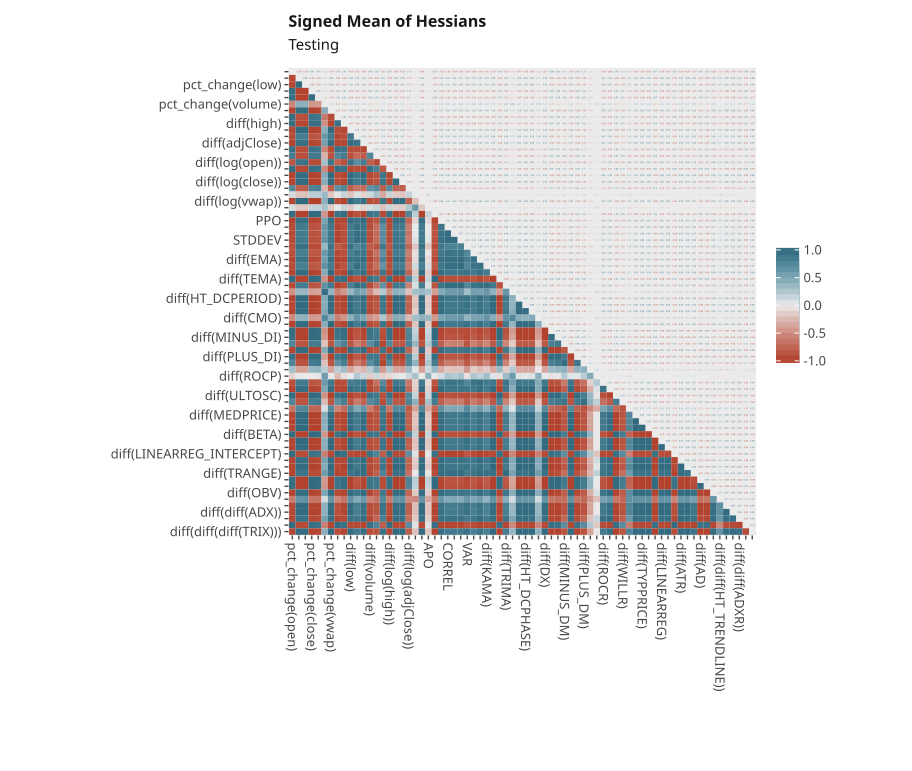

Values plotted in this chart, from the file beside it:
, pct_change(open), pct_change(high), pct_change(low), pct_change(close), pct_change(adjClose), pct_change(volume), pct_change(vwap), diff(open), diff(high), diff(low), diff(close), diff(adjClose), diff(volume), diff(vwap), diff(log(open)), diff(log(high)), diff(log(low)), diff(log(close)), diff(log(adjClose)), diff(log(volume)), diff(log(vwap)), APO, BOP
pct_change(open), 4.6898498e-07, -1.8498503e-07, -3.6921054e-07, 3.0418488e-07, 2.1099939e-07, -2.1056209e-07, -5.243216e-07, 5.612958e-07, 2.3276898e-07, -6.319528e-07, -1.6430522e-07, -2.644464e-07, 1.3436185e-07, 1.4642315e-07, -3.3524992e-07, 1.2892048e-07, -7.418734e-07, -4.3299963e-07, 1.1160782e-07, -1.16162624e-07, -8.0222185e-07, -1.4104896e-07, 1.0324187e-06
pct_change(high), -1.8498505e-07, 1.1457111e-07, 2.0042397e-07, -1.6182798e-07, -1.1995563e-07, -7.6590126e-08, 2.537909e-07, -1.838992e-07, -9.558187e-08, 3.26635e-07, 5.4062106e-08, 1.1060261e-07, -7.645715e-08, -8.013731e-08, 1.6537003e-07, -6.120137e-08, 3.6005147e-07, 2.0357383e-07, 6.6565484e-08, -5.280029e-08, 4.1430306e-07, -5.9288396e-08, -4.991733e-07
pct_change(low), -3.6921054e-07, 2.0042395e-07, 3.720028e-07, -3.0618668e-07, -2.3362186e-07, -1.508874e-07, 5.062071e-07, -3.5044508e-07, -1.7777134e-07, 6.2165844e-07, 8.3408196e-08, 1.9524089e-07, -1.0826344e-07, -1.4405062e-07, 3.2752646e-07, -1.0258116e-07, 6.6365493e-07, 3.9499588e-07, -1.2227508e-07, -7.432651e-08, 8.060945e-07, -1.11584285e-07, -9.990757e-07
pct_change(close), 3.0418488e-07, -1.6182797e-07, -3.061867e-07, 2.5793761e-07, 1.9500925e-07, -1.2625964e-07, -4.0941185e-07, 3.2278243e-07, 1.4314811e-07, -5.0981646e-07, -7.5176295e-08, -1.6971055e-07, 9.919585e-08, 1.1486375e-07, -2.6545354e-07, 9.095176e-08, -5.5787365e-07, -3.1651535e-07, -1.11244006e-07, 6.371392e-08, -6.5284235e-07, -8.113828e-08, 8.166741e-07
pct_change(adjClose), 2.1099939e-07, -1.1995562e-07, -2.3362186e-07, 1.9500924e-07, 1.5033083e-07, 1.07665166e-07, -2.9727855e-07, 2.0796533e-07, 1.0678297e-07, -3.781684e-07, -6.19953e-08, -1.1983373e-07, 6.2596726e-08, 8.90306e-08, -1.9554875e-07, 6.650475e-08, -4.1063532e-07, -2.3296222e-07, -8.297002e-08, 6.234097e-08, -4.7483272e-07, 5.957313e-08, 5.87226e-07
pct_change(volume), -2.105621e-07, -7.6590126e-08, -1.508874e-07, -1.2625965e-07, 1.07665166e-07, 1.137588e-07, 2.1478236e-07, -2.704144e-07, -1.0468128e-07, -2.5924803e-07, 9.482661e-08, 1.2322123e-07, -8.1382964e-08, 7.5867845e-08, -1.5875246e-07, -7.12417e-08, 2.9289015e-07, 1.8492301e-07, 7.122151e-08, 5.633363e-08, -3.3771937e-07, 6.891578e-08, -4.3028135e-07
pct_change(vwap), -5.2432165e-07, 2.5379092e-07, 5.062072e-07, -4.0941188e-07, -2.9727855e-07, 2.147824e-07, 6.910779e-07, -5.395681e-07, -2.7381824e-07, 8.4283806e-07, 1.3618255e-07, 2.8308972e-07, -1.6001306e-07, -1.9418489e-07, 4.5416024e-07, -1.5244505e-07, 9.322481e-07, 5.512124e-07, -1.6700169e-07, -1.1195757e-07, 1.0805865e-06, 1.6907606e-07, -1.357891e-06
diff(open), 5.6129585e-07, -1.8389919e-07, -3.5044508e-07, 3.2278243e-07, 2.0796534e-07, -2.7041438e-07, -5.395681e-07, 8.371613e-07, 2.1099784e-07, -6.080317e-07, -2.1068826e-07, -3.5373714e-07, 2.0506019e-07, -1.3261945e-07, 3.0145407e-07, 1.5093256e-07, -7.8422096e-07, -3.9483078e-07, 1.2230244e-07, -1.345475e-07, -7.6458247e-07, -1.3593191e-07, 1.0467687e-06
diff(high), 2.3276898e-07, -9.5581846e-08, -1.7777134e-07, 1.4314811e-07, 1.0678297e-07, -1.0468129e-07, -2.7381824e-07, 2.1099781e-07, 1.8039525e-07, -3.1253884e-07, -9.108115e-08, -1.0511672e-07, 6.732398e-08, -7.772608e-08, 1.8117319e-07, 9.213035e-08, -3.4175852e-07, -2.3118558e-07, 6.8822864e-08, -5.0136567e-08, -4.0294796e-07, 8.174664e-08, 5.313139e-07
diff(low), -6.319529e-07, 3.26635e-07, 6.216585e-07, -5.098166e-07, -3.7816844e-07, -2.5924805e-07, 8.42838e-07, -6.080317e-07, -3.1253884e-07, 1.033058e-06, 1.6088211e-07, 3.321318e-07, -1.7716039e-07, -2.4196976e-07, 5.487992e-07, -1.6939578e-07, 1.1185904e-06, 6.695196e-07, -1.9692533e-07, -1.3624414e-07, 1.3283761e-06, 2.0112621e-07, -1.6573955e-06
diff(close), -1.6430523e-07, 5.4062106e-08, 8.3408196e-08, -7.5176295e-08, -6.199531e-08, 9.48266e-08, 1.3618254e-07, -2.1068826e-07, -9.108115e-08, 1.6088211e-07, 9.295893e-08, 8.1951306e-08, 4.489865e-08, 4.3986393e-08, -9.5728474e-08, -4.766128e-08, 1.9676582e-07, 1.1829388e-07, -3.4241623e-08, 7.836599e-08, 1.9735432e-07, 6.229986e-08, -2.5624377e-07
diff(adjClose), -2.6444638e-07, 1.1060259e-07, 1.9524089e-07, -1.6971055e-07, -1.1983371e-07, 1.2322121e-07, 2.8308972e-07, -3.537371e-07, -1.0511672e-07, 3.3213178e-07, 8.1951306e-08, 1.5581902e-07, -8.582025e-08, 7.2638024e-08, 1.6604433e-07, -7.557302e-08, 3.8995114e-07, 2.1490732e-07, -5.9427453e-08, 6.829841e-08, 4.3210767e-07, 8.184385e-08, -5.692777e-07
diff(volume), 1.3436185e-07, -7.645715e-08, -1.0826346e-07, 9.9195866e-08, 6.259671e-08, -8.138296e-08, -1.6001306e-07, 2.0506018e-07, 6.732399e-08, -1.7716036e-07, 4.489865e-08, -8.582024e-08, 5.921662e-08, -5.294402e-08, -8.674876e-08, 4.415763e-08, -2.0668514e-07, -1.1900725e-07, 3.7963375e-08, 3.3281705e-08, -2.384897e-07, -5.7473773e-08, 2.9879521e-07
diff(vwap), 1.464232e-07, -8.013732e-08, -1.4405062e-07, 1.1486376e-07, 8.903061e-08, 7.586787e-08, -1.941849e-07, -1.326195e-07, -7.77261e-08, -2.4196976e-07, 4.3986407e-08, 7.263803e-08, -5.294403e-08, 7.306485e-08, -1.3122055e-07, -3.188096e-08, -2.5312576e-07, -1.6477489e-07, 4.0232727e-08, -3.9950635e-08, -3.136238e-07, -7.0163786e-08, 3.6974782e-07
diff(log(open)), -3.3524992e-07, 1.6537001e-07, 3.2752646e-07, -2.654535e-07, -1.9554874e-07, -1.5875246e-07, 4.5416022e-07, 3.014541e-07, 1.8117316e-07, 5.4879916e-07, -9.572847e-08, 1.6604433e-07, -8.674876e-08, -1.3122052e-07, 2.931247e-07, -1.05478186e-07, 5.8007515e-07, 3.6488711e-07, -1.0956624e-07, -8.572608e-08, 7.128295e-07, -1.2678576e-07, -8.7372194e-07
diff(log(high)), 1.2892048e-07, -6.120136e-08, -1.0258117e-07, 9.0951765e-08, 6.650475e-08, -7.124171e-08, -1.5244507e-07, 1.5093255e-07, 9.213035e-08, -1.6939578e-07, -4.7661285e-08, -7.557303e-08, 4.4157634e-08, -3.188096e-08, -1.05478186e-07, 8.790522e-08, -1.997022e-07, -1.18501085e-07, -4.0414136e-08, -3.4897262e-08, -2.2824635e-07, 4.5458318e-08, 3.1770992e-07
diff(log(low)), -7.418734e-07, 3.6005142e-07, 6.6365493e-07, -5.5787365e-07, -4.1063532e-07, 2.9289018e-07, 9.32248e-07, -7.842209e-07, -3.4175852e-07, 1.1185903e-06, 1.967658e-07, 3.8995114e-07, -2.0668514e-07, -2.5312573e-07, 5.800752e-07, -1.9970219e-07, 1.2365152e-06, 7.247382e-07, -2.0857628e-07, 1.6893411e-07, 1.444986e-06, 2.3580682e-07, -1.824366e-06
diff(log(close)), -4.3299957e-07, 2.0357383e-07, 3.949959e-07, -3.1651538e-07, -2.3296222e-07, 1.84923e-07, 5.5121234e-07, -3.9483078e-07, -2.3118557e-07, 6.6951947e-07, 1.1829388e-07, 2.1490732e-07, -1.1900723e-07, -1.6477486e-07, 3.6488717e-07, -1.18501085e-07, 7.247381e-07, 4.5341412e-07, -1.14890085e-07, 9.667931e-08, 8.6575847e-07, -1.5635354e-07, -1.0751781e-06
diff(log(adjClose)), 1.1160782e-07, 6.656549e-08, -1.2227511e-07, -1.11244006e-07, -8.297003e-08, 7.12215e-08, -1.6700169e-07, 1.2230242e-07, 6.882287e-08, -1.9692531e-07, -3.4241623e-08, -5.9427453e-08, 3.7963375e-08, 4.0232727e-08, -1.0956625e-07, -4.041414e-08, -2.0857628e-07, -1.1489011e-07, -6.7337375e-08, 4.3464695e-08, -2.4867137e-07, -2.9242393e-08, 3.2189473e-07
diff(log(volume)), -1.1616264e-07, -5.280029e-08, -7.4326515e-08, 6.371393e-08, 6.234097e-08, 5.6333633e-08, -1.1195757e-07, -1.3454752e-07, -5.0136574e-08, -1.3624413e-07, 7.8366e-08, 6.829842e-08, 3.3281705e-08, -3.9950635e-08, -8.572609e-08, -3.489726e-08, 1.6893412e-07, 9.6679315e-08, 4.3464695e-08, 6.800652e-08, -1.6171781e-07, 5.1460475e-08, 2.0496557e-07
diff(log(vwap)), -8.022219e-07, 4.14303e-07, 8.060945e-07, -6.5284235e-07, -4.7483266e-07, -3.3771943e-07, 1.0805863e-06, -7.645825e-07, -4.0294793e-07, 1.328376e-06, 1.9735432e-07, 4.3210773e-07, -2.3848972e-07, -3.136237e-07, 7.1282955e-07, -2.2824635e-07, 1.444986e-06, 8.657586e-07, -2.486713e-07, -1.6171781e-07, 1.7200034e-06, -2.6410203e-07, -2.1349167e-06
APO, -1.4104897e-07, -5.928841e-08, -1.11584285e-07, -8.11383e-08, 5.9573136e-08, 6.891578e-08, 1.6907605e-07, -1.3593191e-07, 8.1746634e-08, 2.0112623e-07, 6.2299854e-08, 8.1843844e-08, -5.7473766e-08, -7.016377e-08, -1.2678578e-07, 4.545831e-08, 2.3580682e-07, -1.5635354e-07, -2.9242393e-08, 5.146047e-08, -2.6410208e-07, 8.564938e-08, 3.1023706e-07
BOP, 1.0324188e-06, -4.9917327e-07, -9.990758e-07, 8.166741e-07, 5.87226e-07, -4.302814e-07, -1.3578909e-06, 1.0467686e-06, 5.313139e-07, -1.6573953e-06, -2.5624377e-07, -5.6927774e-07, 2.9879527e-07, 3.6974777e-07, -8.73722e-07, 3.1770986e-07, -1.824366e-06, -1.0751781e-06, 3.2189467e-07, 2.0496559e-07, -2.1349167e-06, 3.10237e-07, 2.6943449e-06
PPO, -4.0421892e-07, 1.8027842e-07, 3.2692287e-07, -2.729045e-07, -1.9718456e-07, 1.7049254e-07, 4.688544e-07, -4.5510632e-07, -1.7805048e-07, 5.6824615e-07, 1.2898751e-07, 2.1542314e-07, -1.2436881e-07, -1.418539e-07, 2.9167845e-07, -8.284729e-08, 6.3992127e-07, 3.7714418e-07, -8.8406175e-08, 1.0152564e-07, 7.2634236e-07, 1.3661226e-07, -8.944217e-07
CORREL, -2.8010814e-07, 1.1798454e-07, 1.6255622e-07, -1.5714929e-07, -1.0731308e-07, 1.7738316e-07, 2.194504e-07, -4.2386793e-07, -8.737066e-08, 2.770043e-07, 1.2764355e-07, 1.7325925e-07, -1.0625754e-07, 8.00395e-08, -1.9064298e-07, -7.40749e-08, 3.3417555e-07, 1.6818699e-07, 6.290003e-08, 8.7554994e-08, 3.4476435e-07, -7.389146e-08, -4.7214687e-07
LINEARREG_SLOPE, -2.3010628e-07, 8.748206e-08, 1.5070927e-07, -1.2323675e-07, 8.802594e-08, 1.4129732e-07, 2.1794945e-07, -3.2337786e-07, -9.2366015e-08, 2.502153e-07, 1.0433341e-07, 1.3544991e-07, -8.0330736e-08, 8.129176e-08, -1.7606938e-07, -7.625975e-08, 3.0061125e-07, 1.8202232e-07, 6.447241e-08, 5.928069e-08, 3.3777505e-07, 8.710302e-08, -4.2689092e-07
STDDEV, -2.693302e-07, 1.0746623e-07, 1.3819376e-07, -1.4895825e-07, -1.0102945e-07, 1.5103308e-07, 2.1929547e-07, -3.924281e-07, -9.840125e-08, 2.4892913e-07, 1.2995011e-07, 1.6052365e-07, -7.652373e-08, -5.7287828e-08, -1.3099452e-07, -6.7344054e-08, 3.4003938e-07, 1.6703416e-07, 6.3977005e-08, 9.3670884e-08, 2.933933e-07, 8.1010484e-08, -4.174464e-07
VAR, -8.6892676e-08, 5.97935e-08, 9.077182e-08, -7.0483345e-08, -5.3756033e-08, -5.3684882e-08, 1.065774e-07, 8.888837e-08, -6.3091186e-08, 1.4924301e-07, 3.522182e-08, 5.7211608e-08, -3.2698814e-08, -4.9254236e-08, 9.298178e-08, 3.2574977e-08, 1.6293787e-07, 1.0186724e-07, 3.7896008e-08, -3.3594297e-08, 1.8059634e-07, -5.162909e-08, -2.1908319e-07
diff(DEMA), -9.5218155e-08, -5.4343673e-08, 7.648401e-08, -6.4094124e-08, -5.2326016e-08, 6.112898e-08, 8.814018e-08, -1.434374e-07, -6.655779e-08, 1.12620505e-07, 5.5391236e-08, 6.333342e-08, -6.214767e-08, 4.4139657e-08, -8.7621714e-08, -4.59873e-08, 1.2205932e-07, 7.504648e-08, -4.0435935e-08, 3.046221e-08, 1.4502828e-07, -4.6868895e-08, -1.9068634e-07
diff(EMA), -4.6688655e-07, 1.5963276e-07, 3.3618616e-07, -2.7727197e-07, -1.7441904e-07, 2.188143e-07, 4.7944263e-07, -6.266521e-07, -2.2789267e-07, 5.679251e-07, 1.6652785e-07, 2.9429145e-07, -1.6467887e-07, 1.204905e-07, -3.0332413e-07, -1.6386564e-07, 6.86727e-07, 3.796337e-07, -1.1227337e-07, 9.404882e-08, 7.2014944e-07, -1.15060224e-07, -9.714025e-07
diff(KAMA), -1.9844236e-07, 5.824158e-08, 9.1980226e-08, -9.231819e-08, 6.811856e-08, 1.00800364e-07, 1.4560672e-07, -2.7765043e-07, -5.8381566e-08, 1.665442e-07, 1.1806019e-07, 1.13412725e-07, -5.227425e-08, -4.0463945e-08, -1.074774e-07, -4.027151e-08, 2.3402387e-07, 1.111932e-07, 4.9650417e-08, 7.615332e-08, 1.9208004e-07, 4.787575e-08, -2.6238942e-07
diff(MA), -8.8481914e-07, 3.9545378e-07, 7.9085584e-07, -6.434434e-07, -4.5531203e-07, 3.7407702e-07, 1.080149e-06, -9.990796e-07, -4.2784285e-07, 1.3282078e-06, 2.5230526e-07, 5.1532646e-07, -2.7773416e-07, -3.0036557e-07, 6.8958803e-07, -2.5262577e-07, 1.5053421e-06, 8.7158253e-07, -2.422321e-07, -1.8134939e-07, 1.6987315e-06, -2.4990854e-07, -2.15298e-06
diff(TEMA), 3.069095e-07, -1.7718513e-07, -2.886631e-07, 2.504775e-07, 1.7689997e-07, -1.1314167e-07, -3.8799095e-07, 3.444968e-07, 1.2912504e-07, -4.7190466e-07, -9.172216e-08, -1.8254957e-07, 1.0207256e-07, 1.0838308e-07, -2.2533564e-07, 7.812982e-08, -5.284646e-07, -2.9416782e-07, 8.624773e-08, 6.2737726e-08, -6.110122e-07, 9.0126484e-08, 7.627439e-07
diff(TRIMA), -4.443279e-07, 1.2872178e-07, 1.9653358e-07, -2.1294743e-07, -1.3438056e-07, 2.5272416e-07, 3.2416335e-07, -6.7998707e-07, -1.1925182e-07, 3.5569727e-07, 2.0922032e-07, 2.6105778e-07, -1.2421569e-07, 8.798675e-08, -2.1411715e-07, -1.1286091e-07, 5.07201e-07, 2.2896579e-07, 7.530834e-08, 1.3214033e-07, 4.216019e-07, 9.594419e-08, -6.2759125e-07
diff(WMA), -1.5590824e-07, -7.4407744e-08, -1.3509973e-07, -1.15531876e-07, 9.898965e-08, 8.538991e-08, 1.8008146e-07, -2.0549739e-07, -6.661914e-08, -2.2710435e-07, 7.560047e-08, 8.481806e-08, -4.0438266e-08, 6.643417e-08, -1.3187119e-07, -4.62754e-08, 2.4340756e-07, -1.4362124e-07, 6.178072e-08, 4.7795183e-08, -2.890696e-07, 4.6167806e-08, -3.5288494e-07
diff(HT_DCPERIOD), -1.021705e-06, 4.5913055e-07, 9.159224e-07, -7.57416e-07, -5.290318e-07, 4.0837443e-07, 1.2648748e-06, -1.1478354e-06, -4.9181125e-07, 1.5295898e-06, 2.7110553e-07, 5.903386e-07, -3.126732e-07, -3.308814e-07, 7.78092e-07, -3.0494542e-07, 1.7220533e-06, 9.893816e-07, -2.8835348e-07, -2.0733594e-07, 1.961435e-06, -2.8437262e-07, -2.5065913e-06
diff(HT_DCPHASE), -2.3080625e-07, 1.13110495e-07, 2.2961885e-07, -1.846937e-07, -1.3358661e-07, -1.07072346e-07, 3.016505e-07, -2.7900964e-07, -1.1220136e-07, 3.8340727e-07, 6.138902e-08, 1.6005913e-07, -1.10022434e-07, -9.327361e-08, 2.0962403e-07, -7.9408366e-08, 4.2942466e-07, 2.379662e-07, 8.659496e-08, -4.8297434e-08, 4.853377e-07, -7.330037e-08, -6.034333e-07
diff(CCI), -7.680859e-07, 3.3727667e-07, 6.518862e-07, -5.384547e-07, -3.851917e-07, 3.3030443e-07, 9.1530455e-07, -8.780627e-07, -3.665007e-07, 1.1076747e-06, 2.3804613e-07, 4.3175947e-07, -2.3541689e-07, -2.599766e-07, 5.8014797e-07, -1.9988946e-07, 1.2653569e-06, 7.420552e-07, -1.9783951e-07, 1.7076752e-07, 1.4238786e-06, 2.3412817e-07, -1.7944552e-06
diff(CMO), -1.15599455e-07, 4.7837595e-08, -7.268949e-08, -5.9065815e-08, -4.54126e-08, 6.3160904e-08, 1.02891384e-07, -1.5289737e-07, -6.65517e-08, 1.2045578e-07, 7.32867e-08, -8.063807e-08, 7.49365e-08, -4.487041e-08, -8.275603e-08, 5.202565e-08, 1.5355391e-07, 8.374425e-08, -3.1410003e-08, 7.611917e-08, -1.5345061e-07, 6.4536785e-08, -1.9249153e-07
diff(DX), -5.8857717e-07, 2.7827184e-07, 5.7513336e-07, -4.6315398e-07, -3.2903753e-07, 2.5096062e-07, 7.8211735e-07, -5.89429e-07, -3.2133124e-07, 9.489673e-07, 1.4910214e-07, 3.3082668e-07, -1.7127901e-07, -2.1801195e-07, 5.0632775e-07, -2.0170116e-07, 1.0498978e-06, 6.298654e-07, -1.9179359e-07, -1.1689497e-07, 1.2264701e-06, -1.9285264e-07, -1.551165e-06
diff(MFI), 6.537343e-07, -2.851836e-07, -5.8248247e-07, 4.807277e-07, 3.328697e-07, -2.753798e-07, -8.003377e-07, 7.502605e-07, 3.2271043e-07, -9.642724e-07, -1.8836666e-07, -3.7984526e-07, 1.9550916e-07, 2.1842716e-07, -4.977232e-07, 2.0991642e-07, -1.1044303e-06, -6.3689237e-07, 1.8395e-07, 1.3516662e-07, -1.2399493e-06, -1.9787215e-07, 1.5892482e-06
diff(MINUS_DI), 6.9402023e-07, -3.5686705e-07, -7.0833863e-07, 5.72899e-07, 4.1881327e-07, 3.0942087e-07, -9.4651836e-07, 6.257318e-07, 3.678709e-07, -1.1633828e-06, -1.7265539e-07, -3.5861711e-07, 1.938257e-07, 2.7299126e-07, -6.3396106e-07, 2.1060521e-07, -1.2521677e-06, -7.6101617e-07, 2.2213604e-07, 1.4434875e-07, -1.508139e-06, 2.3569346e-07, 1.8737046e-06
diff(MINUS_DM), 1.9720271e-07, -1.0282093e-07, -1.9966149e-07, 1.5910233e-07, 1.2310014e-07, 1.7375896e-07, -2.480848e-07, -2.5104669e-07, 1.059345e-07, -3.2449532e-07, 7.190142e-08, -1.1179614e-07, -5.9609064e-08, 9.210284e-08, -2.1696931e-07, -6.735535e-08, -3.3438138e-07, -2.0905904e-07, -7.0215805e-08, 5.0928172e-08, -4.1067298e-07, 5.2793986e-08, 5.18606e-07
diff(MOM), -5.409543e-07, 2.444167e-07, 5.008879e-07, -4.0515582e-07, -2.8702672e-07, 2.1371956e-07, 6.9790747e-07, -5.86671e-07, -2.9274526e-07, 8.4029534e-07, 1.361657e-07, 3.102899e-07, -1.8373397e-07, -1.8384299e-07, 4.420132e-07, -1.6702215e-07, 9.255671e-07, 5.4591266e-07, -1.6654363e-07, -1.0591879e-07, 1.0822537e-06, -1.5591992e-07, -1.3782618e-06
diff(PLUS_DI), 3.4507963e-07, -1.7573092e-07, -3.538588e-07, 2.7450793e-07, 2.100629e-07, 1.6032227e-07, -4.6976788e-07, 2.8170098e-07, 1.9888196e-07, -5.94717e-07, -1.0074759e-07, -1.7679926e-07, -1.0234729e-07, 1.5815029e-07, -3.3483707e-07, 9.286491e-08, -6.3805084e-07, -4.042512e-07, 1.1200315e-07, -7.7528746e-08, -7.609696e-07, 1.296601e-07, 9.278495e-07
diff(PLUS_DM), 1.3648317e-07, -7.9331826e-08, -1.3771852e-07, 1.2359801e-07, 9.228195e-08, 8.180845e-08, -1.7915211e-07, -1.4413624e-07, 6.1935594e-08, -2.2873428e-07, 6.013827e-08, -7.5863454e-08, -3.5109913e-08, 5.1645166e-08, -1.0989677e-07, 4.5523777e-08, -2.3762952e-07, -1.3849323e-07, -4.2459707e-08, 6.481463e-08, -2.9337028e-07, 4.7409316e-08, 3.5405483e-07
diff(ROC), -1.1018351e-07, -5.423862e-08, -9.716742e-08, 9.028239e-08, 6.810042e-08, 7.471429e-08, -1.2833979e-07, -1.465025e-07, 5.1901605e-08, -1.5989708e-07, -4.90165e-08, 8.762376e-08, -6.5368795e-08, 5.9151102e-08, -8.695894e-08, 6.500487e-08, -1.7161108e-07, -1.0449982e-07, 4.6782375e-08, 5.0195627e-08, -1.9662436e-07, -6.102841e-08, 2.448996e-07
diff(ROCP), -1.3719433e-07, -5.4397994e-08, -1.11204855e-07, 9.802031e-08, 6.9708435e-08, 9.788309e-08, 1.4745194e-07, -1.9691088e-07, 6.430329e-08, -1.6552438e-07, 5.9284897e-08, 8.136699e-08, -6.130004e-08, 5.4687764e-08, -1.3366608e-07, -6.9429234e-08, 1.8192901e-07, -1.07848734e-07, 5.0590625e-08, 3.9890363e-08, -2.2183363e-07, -5.150407e-08, 2.9894701e-07
diff(ROCR), -1.1069601e-07, -5.4001255e-08, -9.129586e-08, -7.738907e-08, -5.6053302e-08, 6.3728955e-08, 1.240273e-07, -1.8517642e-07, -4.6679897e-08, 1.4236478e-07, 3.871119e-08, 8.802432e-08, -7.749956e-08, 4.5787033e-08, -8.8837595e-08, -4.445342e-08, 1.629333e-07, 8.150138e-08, 4.107693e-08, -3.3811645e-08, 1.8533426e-07, -3.1459944e-08, -2.5341825e-07
diff(RSI), -2.5570355e-07, 1.0798826e-07, 2.1449675e-07, -1.7019694e-07, -1.18457656e-07, 1.1839622e-07, 3.0751082e-07, -2.8826244e-07, -1.4463075e-07, 3.6026861e-07, 7.821591e-08, 1.4379948e-07, -8.634267e-08, 9.1134275e-08, 1.9863752e-07, -8.201287e-08, 4.1418537e-07, 2.6001928e-07, -6.625705e-08, 5.3192338e-08, 4.7905553e-07, -9.445757e-08, -6.0304035e-07
diff(ULTOSC), 1.2121244e-06, -5.595936e-07, -1.1037157e-06, 9.0137786e-07, 6.4802424e-07, -5.016284e-07, -1.5261749e-06, 1.2902441e-06, 6.075057e-07, -1.8607403e-06, -3.436904e-07, -6.6752597e-07, 3.5894283e-07, 4.3059788e-07, -9.800037e-07, 3.30124e-07, -2.0825803e-06, -1.2269811e-06, 3.4582771e-07, -2.6072559e-07, -2.3787732e-06, -3.699029e-07, 2.99177e-06
diff(WILLR), -2.1697205e-07, -1.2849863e-07, -2.345857e-07, 2.0216444e-07, -1.5141403e-07, 1.2480824e-07, -3.0019658e-07, -2.3346038e-07, 9.43104e-08, -3.715153e-07, 8.464992e-08, -1.1789135e-07, 7.1018974e-08, 7.703259e-08, -2.1302714e-07, -6.3620156e-08, -3.9104094e-07, -2.1340213e-07, -8.231349e-08, 9.128452e-08, -4.8223677e-07, 7.1827756e-08, 5.955797e-07
diff(AVGPRICE), 2.9597453e-07, 1.6179429e-07, 3.054491e-07, -2.4808236e-07, -1.8749454e-07, -1.8623999e-07, 3.896289e-07, 3.34363e-07, -1.3600038e-07, 4.873858e-07, -1.14032495e-07, -1.552345e-07, 8.5703746e-08, -1.291484e-07, 2.9646e-07, 9.857349e-08, 5.1437036e-07, 3.101809e-07, -1.0626599e-07, -8.509346e-08, 6.3731494e-07, -1.0326995e-07, -7.788326e-07
diff(MEDPRICE), -4.4426696e-07, 2.1311078e-07, 4.3325304e-07, -3.510599e-07, -2.5126437e-07, -1.8595956e-07, 5.8918516e-07, -4.6721615e-07, -2.4435246e-07, 7.1170547e-07, 1.1313759e-07, 2.4813855e-07, -1.3396716e-07, -1.5675039e-07, 3.9304376e-07, -1.3963589e-07, 7.873447e-07, 4.6385858e-07, -1.48935e-07, -8.74695e-08, 9.153517e-07, -1.2863292e-07, -1.1745833e-06
diff(TYPPRICE), -3.282853e-07, 1.6721171e-07, 3.1213656e-07, -2.5294614e-07, -1.919264e-07, 1.3407512e-07, 4.2300627e-07, -3.1990854e-07, -1.6016055e-07, 5.2576905e-07, 8.761695e-08, 1.7204447e-07, -9.3825854e-08, -1.255169e-07, 2.8336245e-07, -8.293871e-08, 5.6856123e-07, 3.4140473e-07, -9.518373e-08, 7.521486e-08, 6.735789e-07, 1.0065057e-07, -8.406259e-07
diff(WCLPRICE), -6.7898884e-07, 3.6331187e-07, 6.860053e-07, -5.5703447e-07, -4.09819e-07, -2.952999e-07, 9.1413324e-07, -5.952434e-07, -3.3547303e-07, 1.1329797e-06, 1.7081008e-07, 3.5573945e-07, -1.8862957e-07, -2.677156e-07, 6.044352e-07, -1.8537207e-07, 1.2120092e-06, 7.3795565e-07, -2.0673417e-07, -1.4562195e-07, 1.4644534e-06, -2.3431254e-07, -1.8066644e-06
diff(BETA), 4.8180164e-07, -2.2063134e-07, -4.3153094e-07, 3.5407933e-07, 2.5349445e-07, -2.0547613e-07, -6.123942e-07, 4.2965672e-07, 2.6424422e-07, -7.3489593e-07, -1.3689159e-07, -2.3423577e-07, 1.2178556e-07, 1.741034e-07, -3.8553685e-07, 1.3755239e-07, -7.958504e-07, -4.965718e-07, 1.2446029e-07, -1.0543012e-07, -9.4849577e-07, 1.80255e-07, 1.1773632e-06
diff(LINEARREG), -3.781434e-07, 1.6233328e-07, 3.697632e-07, -2.8205227e-07, -1.959151e-07, -1.8228559e-07, 4.949094e-07, -3.536779e-07, -2.498191e-07, 6.136734e-07, 1.215509e-07, 2.140031e-07, -1.12036275e-07, -1.4228183e-07, 3.451129e-07, -1.3959927e-07, 6.894125e-07, 4.2753862e-07, -1.1704348e-07, -7.7609535e-08, 7.854728e-07, -1.3196664e-07, -9.877729e-07
diff(LINEARREG_ANGLE), -4.0244177e-07, 1.9884834e-07, 3.924091e-07, -3.102351e-07, -2.3018153e-07, 1.7072735e-07, 5.3036956e-07, -4.0535397e-07, -2.1563486e-07, 6.584295e-07, 1.0588905e-07, 2.2708318e-07, -1.2752302e-07, -1.5388535e-07, 3.643132e-07, -1.13610014e-07, 7.260905e-07, 4.358805e-07, -1.28557e-07, 8.524083e-08, 8.444168e-07, -1.2330112e-07, -1.0595151e-06
diff(LINEARREG_INTERCEPT), 3.3838435e-07, -1.354331e-07, -2.3414842e-07, 2.0984427e-07, 1.5221399e-07, -1.6226427e-07, -3.3990224e-07, 4.5241558e-07, 1.2030831e-07, -4.1045513e-07, -1.2129395e-07, -2.0043123e-07, 1.1455994e-07, 9.262539e-08, 2.1590257e-07, 8.921213e-08, -4.8540073e-07, -2.596775e-07, -7.8569876e-08, -8.289637e-08, -5.1809957e-07, -6.5934586e-08, 6.7468164e-07
... 12 more rows
